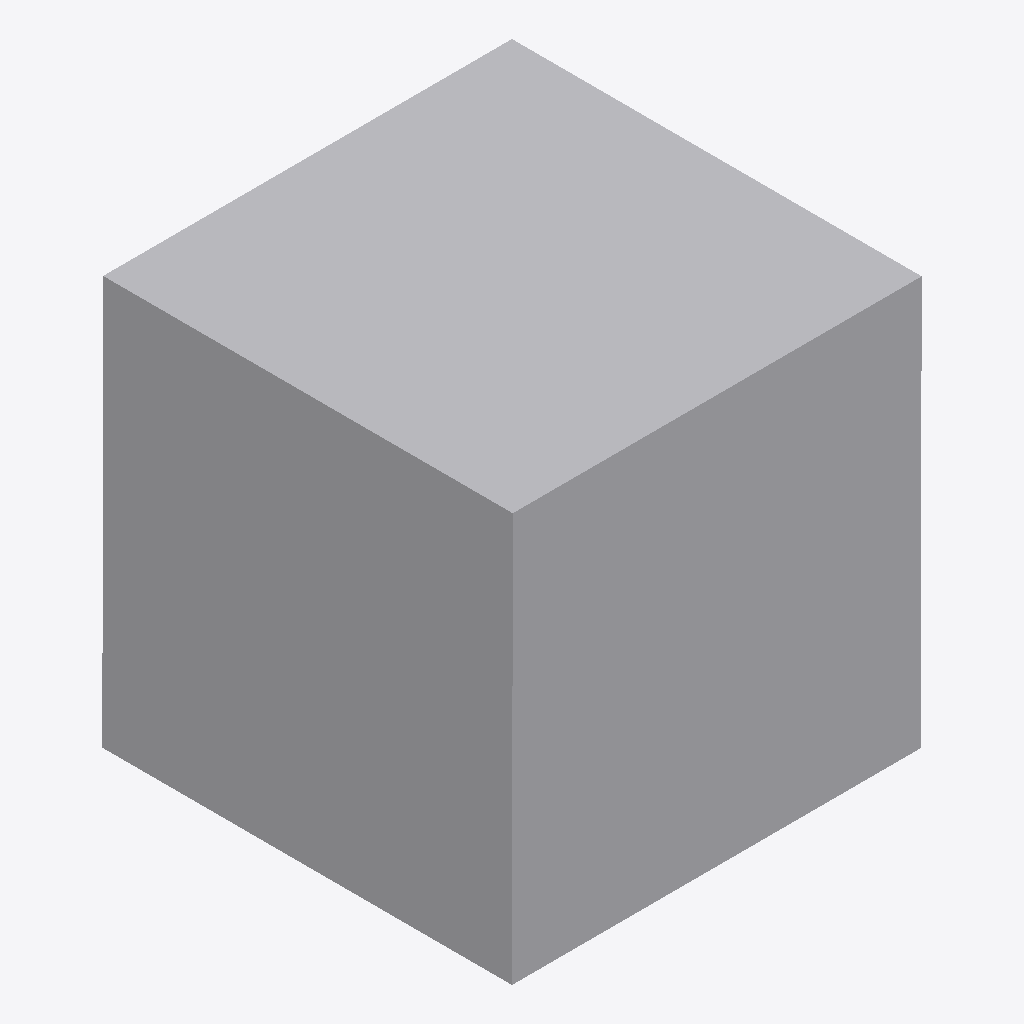
Isometric view of an IFC building model (IFC-SPF (STEP), schema IFC4, length unit millimetre), seen from the south-west, elements coloured by IFC class: 1 other element (light grey).
Extent 0.110 m × 0.110 m × 0.110 m (x, y, z). Elements (1): 1 IfcBuildingElementProxy.

HEADER;
FILE_DESCRIPTION(('ViewDefinition [CoordinationView]'),'2;1');
FILE_NAME('','2026-05-25T18:59:38',(''),(''),'IfcOpenShell 0.8.4-e8eb5e4','IfcOpenShell 0.8.4-e8eb5e4','');
FILE_SCHEMA(('IFC4'));
ENDSEC;
DATA;
#10=IFCPROJECT('31tsEIg$H9TBN910XgtJQu',$,'IFC_FLAT_EXPORT',$,$,$,$,(#5),#9);
#26=IFCBUILDINGELEMENTPROXY('2Vx5ekLlv3I8p7mZ12jYJb',$,'blackbox_007',$,$,#20,#25,$,$);
ENDSEC;
